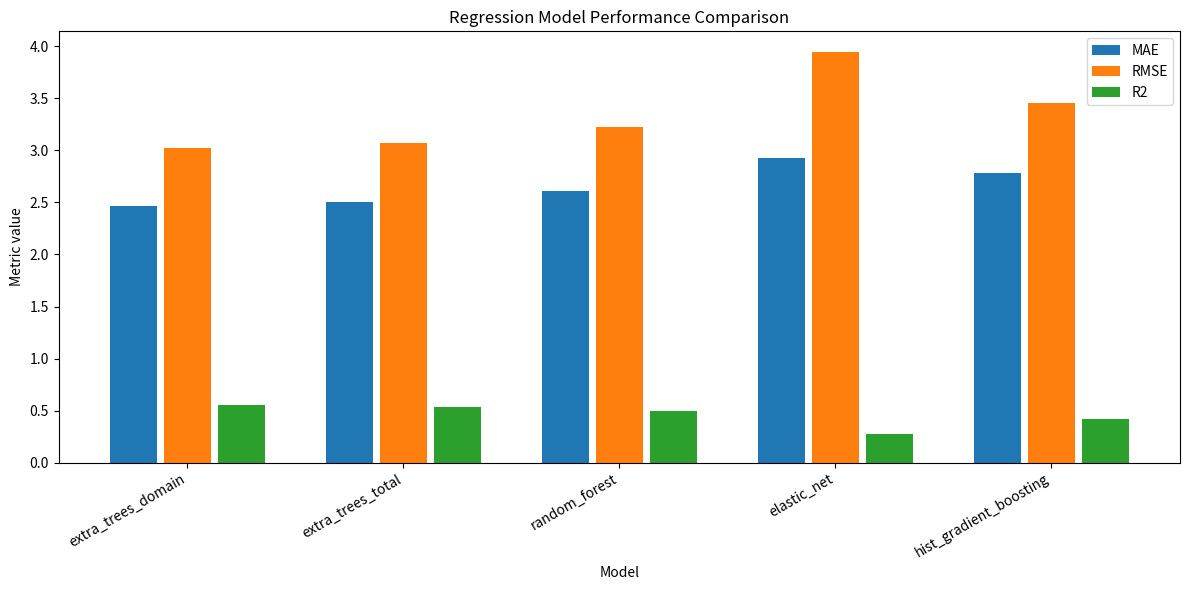

This chart was generated by the following Python code:
import matplotlib.pyplot as plt
import numpy as np


if __name__ == "__main__":
    results = {
        "extra_trees_domain": {
            "mae": 2.4626,
            "rmse": 3.0263,
            "r2": 0.5517,
        },
        "extra_trees_total": {
            "mae": 2.5041,
            "rmse": 3.0729,
            "r2": 0.5378,
        },
        "random_forest": {
            "mae": 2.6141,
            "rmse": 3.2203,
            "r2": 0.4924,
        },

        "elastic_net": {
            "mae": 2.9299,
            "rmse": 3.9460,
            "r2": 0.2759,
        },
        "hist_gradient_boosting": {
            "mae": 2.7849,
            "rmse": 3.4563,
            "r2": 0.4153,
        },
    }
    """
    "ridge": {
            "mae": 4.5747,
            "rmse": 27.6239,
            "r2": -36.3527,
        },
    """

    models = list(results.keys())

    mae = [results[m]["mae"] for m in models]
    rmse = [results[m]["rmse"] for m in models]
    r2 = [results[m]["r2"] for m in models]

    x = np.arange(len(models))
    width = 0.22

    plt.figure(figsize=(12, 6))

    plt.bar(x - width - 0.03, mae, width, label="MAE")
    plt.bar(x, rmse, width, label="RMSE")
    plt.bar(x + width + 0.03, r2, width, label="R2")

    plt.xticks(x, models, rotation=30, ha="right")
    plt.xlabel("Model")
    plt.ylabel("Metric value")

    plt.title("Regression Model Performance Comparison")

    plt.legend(loc="upper right")
    plt.tight_layout()

    plt.savefig("regression_model_comparison.png")

    plt.show()
